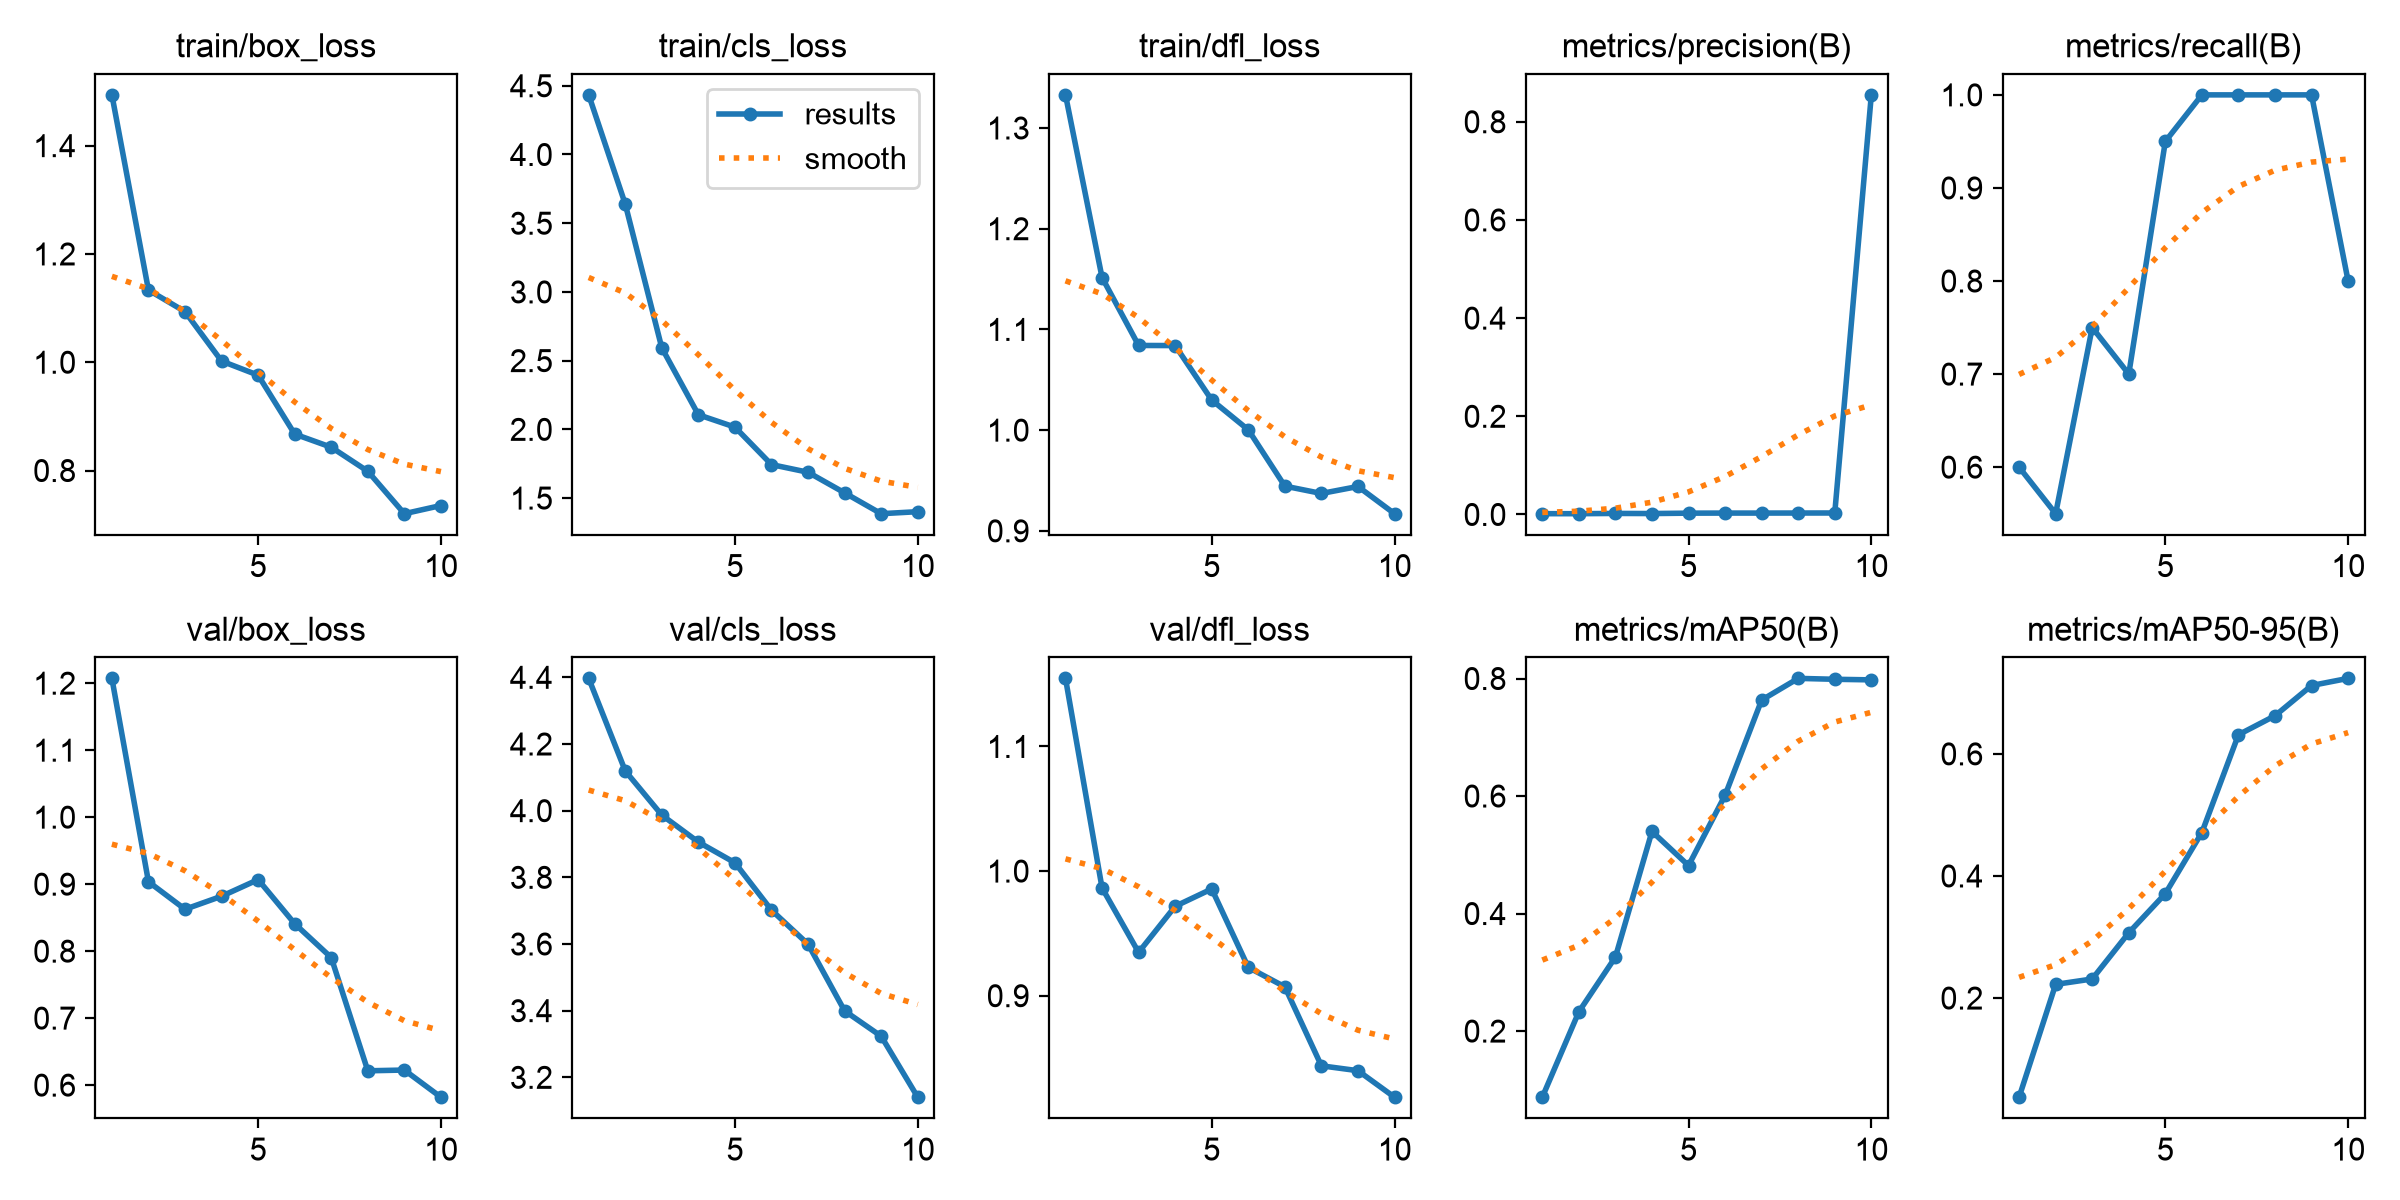

Source data for this figure (header and first rows):
epoch, time, train/box_loss, train/cls_loss, train/dfl_loss, metrics/precision(B), metrics/recall(B), metrics/mAP50(B), metrics/mAP50-95(B), val/box_loss, val/cls_loss, val/dfl_loss, lr/pg0, lr/pg1, lr/pg2
1, 14.93, 1.494, 4.434, 1.333, 0.00162, 0.6, 0.08746, 0.03761, 1.207, 4.397, 1.155, 0.0003086, 0.0003086, 0.0003086
2, 29.49, 1.133, 3.639, 1.152, 0.00157, 0.55, 0.2328, 0.2224, 0.9036, 4.119, 0.9865, 0.0006117, 0.0006117, 0.0006117
3, 44.72, 1.093, 2.593, 1.084, 0.0021, 0.75, 0.326, 0.2313, 0.8625, 3.987, 0.9348, 0.0008415, 0.0008415, 0.0008415
4, 58.55, 1.002, 2.106, 1.084, 0.00188, 0.7, 0.5397, 0.3069, 0.8819, 3.906, 0.9717, 0.000781, 0.000781, 0.000781
5, 72.13, 0.9761, 2.016, 1.03, 0.00267, 0.95, 0.4817, 0.371, 0.9068, 3.844, 0.9857, 0.000671, 0.000671, 0.000671
6, 85.62, 0.8673, 1.744, 1, 0.00284, 1, 0.6014, 0.4712, 0.8409, 3.702, 0.9227, 0.0005611, 0.0005611, 0.0005611
7, 99.59, 0.843, 1.688, 0.9444, 0.00284, 1, 0.7633, 0.6313, 0.7904, 3.6, 0.9071, 0.0004511, 0.0004511, 0.0004511
8, 113.2, 0.7986, 1.538, 0.9371, 0.00293, 1, 0.8002, 0.6625, 0.6214, 3.399, 0.8437, 0.0003411, 0.0003411, 0.0003411
9, 126.8, 0.7203, 1.386, 0.944, 0.00302, 1, 0.7987, 0.712, 0.6225, 3.323, 0.8398, 0.0002311, 0.0002311, 0.0002311
10, 140.5, 0.7354, 1.401, 0.917, 0.8548, 0.8, 0.7977, 0.7237, 0.582, 3.14, 0.8185, 0.0001211, 0.0001211, 0.0001211
